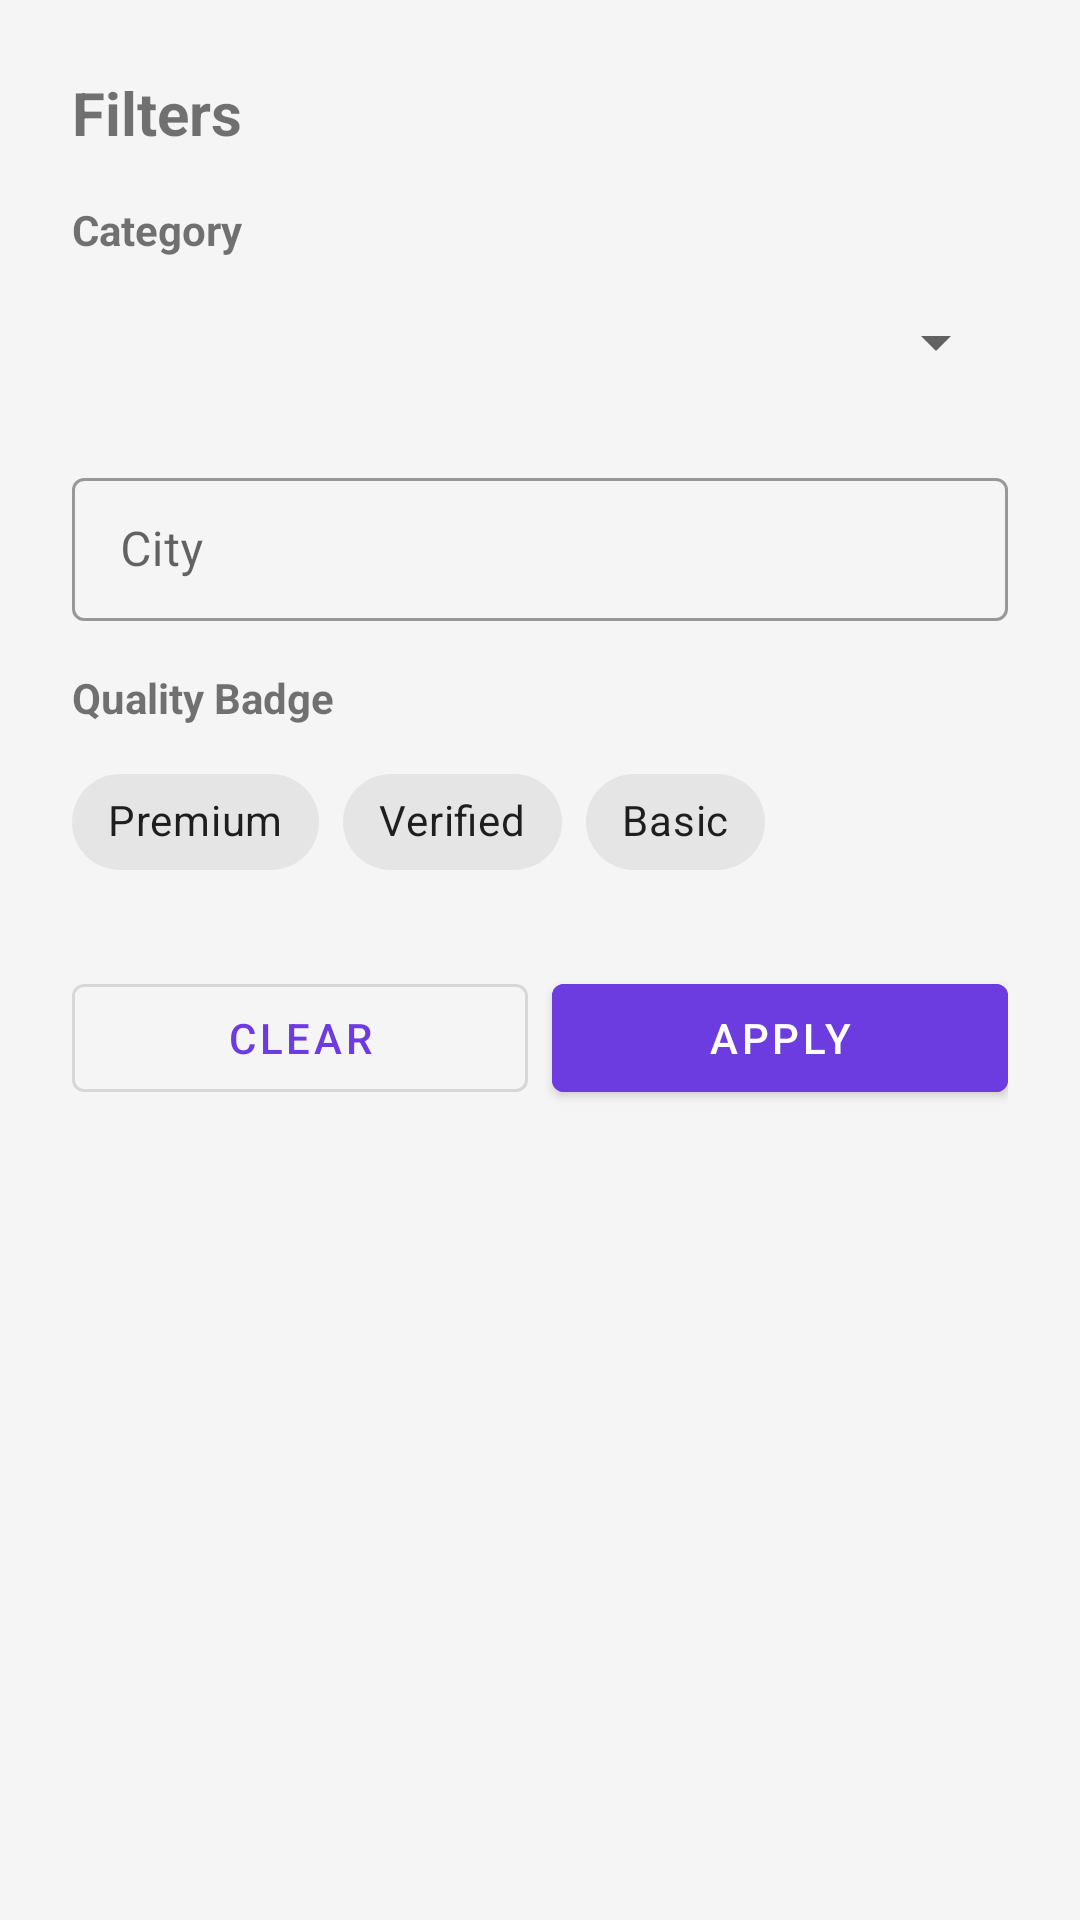

Produce the Android XML layout that renders to this screen, including the resource entries it uses.
<!-- AndroidManifest.xml: application theme Theme.AstroSampark -->
<!-- res/layout/bottom_sheet_filter.xml -->
<?xml version="1.0" encoding="utf-8"?>
<LinearLayout
    xmlns:android="http://schemas.android.com/apk/res/android"
    xmlns:app="http://schemas.android.com/apk/res-auto"
    android:layout_width="match_parent"
    android:layout_height="wrap_content"
    android:orientation="vertical"
    android:padding="24dp">

    <TextView
        android:layout_width="wrap_content"
        android:layout_height="wrap_content"
        android:text="Filters"
        android:textSize="20sp"
        android:textStyle="bold"
        android:layout_marginBottom="16dp" />

    
    <TextView
        android:layout_width="wrap_content"
        android:layout_height="wrap_content"
        android:text="Category"
        android:textStyle="bold"
        android:layout_marginBottom="4dp" />

    <Spinner
        android:id="@+id/spinnerCategory"
        android:layout_width="match_parent"
        android:layout_height="48dp"
        android:layout_marginBottom="16dp" />

    
    <com.google.android.material.textfield.TextInputLayout
        android:layout_width="match_parent"
        android:layout_height="wrap_content"
        android:hint="City"
        android:layout_marginBottom="16dp"
        style="@style/Widget.MaterialComponents.TextInputLayout.OutlinedBox.Dense">

        <com.google.android.material.textfield.TextInputEditText
            android:id="@+id/etFilterCity"
            android:layout_width="match_parent"
            android:layout_height="wrap_content" />
    </com.google.android.material.textfield.TextInputLayout>

    
    <TextView
        android:layout_width="wrap_content"
        android:layout_height="wrap_content"
        android:text="Quality Badge"
        android:textStyle="bold"
        android:layout_marginBottom="8dp" />

    <com.google.android.material.chip.ChipGroup
        android:layout_width="match_parent"
        android:layout_height="wrap_content"
        android:layout_marginBottom="24dp">

        <com.google.android.material.chip.Chip
            android:id="@+id/chipPremium"
            android:layout_width="wrap_content"
            android:layout_height="wrap_content"
            android:text="Premium"
            style="@style/Widget.MaterialComponents.Chip.Filter" />

        <com.google.android.material.chip.Chip
            android:id="@+id/chipVerified"
            android:layout_width="wrap_content"
            android:layout_height="wrap_content"
            android:text="Verified"
            style="@style/Widget.MaterialComponents.Chip.Filter" />

        <com.google.android.material.chip.Chip
            android:id="@+id/chipBasic"
            android:layout_width="wrap_content"
            android:layout_height="wrap_content"
            android:text="Basic"
            style="@style/Widget.MaterialComponents.Chip.Filter" />
    </com.google.android.material.chip.ChipGroup>

    <LinearLayout
        android:layout_width="match_parent"
        android:layout_height="wrap_content"
        android:orientation="horizontal">

        <com.google.android.material.button.MaterialButton
            android:id="@+id/btnClearFilter"
            android:layout_width="0dp"
            android:layout_height="48dp"
            android:layout_weight="1"
            android:layout_marginEnd="8dp"
            android:text="Clear"
            style="@style/Widget.MaterialComponents.Button.OutlinedButton" />

        <com.google.android.material.button.MaterialButton
            android:id="@+id/btnApplyFilter"
            android:layout_width="0dp"
            android:layout_height="48dp"
            android:layout_weight="1"
            android:text="Apply"
            android:backgroundTint="@color/purple_primary" />
    </LinearLayout>
</LinearLayout>
<!-- resources referenced by this layout -->
<resources>
  <color name="purple_primary">#6C3CE1</color>
  <style name="Theme.AstroSampark" parent="Theme.MaterialComponents.DayNight.DarkActionBar">
          <item name="colorPrimary">@color/purple_primary</item>
          <item name="colorPrimaryVariant">@color/purple_dark</item>
          <item name="colorSecondary">@color/orange_cta</item>
          <item name="colorSecondaryVariant">@color/orange_dark</item>
          <item name="colorOnPrimary">@color/white</item>
          <item name="colorOnSecondary">@color/white</item>
          <item name="android:colorBackground">@color/background</item>
          <item name="colorSurface">@color/surface</item>
          <item name="android:statusBarColor" tools:targetApi="l">@color/purple_dark</item>
          <item name="windowActionBar">false</item>
          <item name="windowNoTitle">true</item>
      </style>
  <color name="purple_dark">#4A2BA0</color>
  <color name="orange_cta">#FF6B35</color>
  <color name="orange_dark">#E55A24</color>
  <color name="white">#FFFFFF</color>
  <color name="background">#F5F5F5</color>
  <color name="surface">#FFFFFF</color>
</resources>
